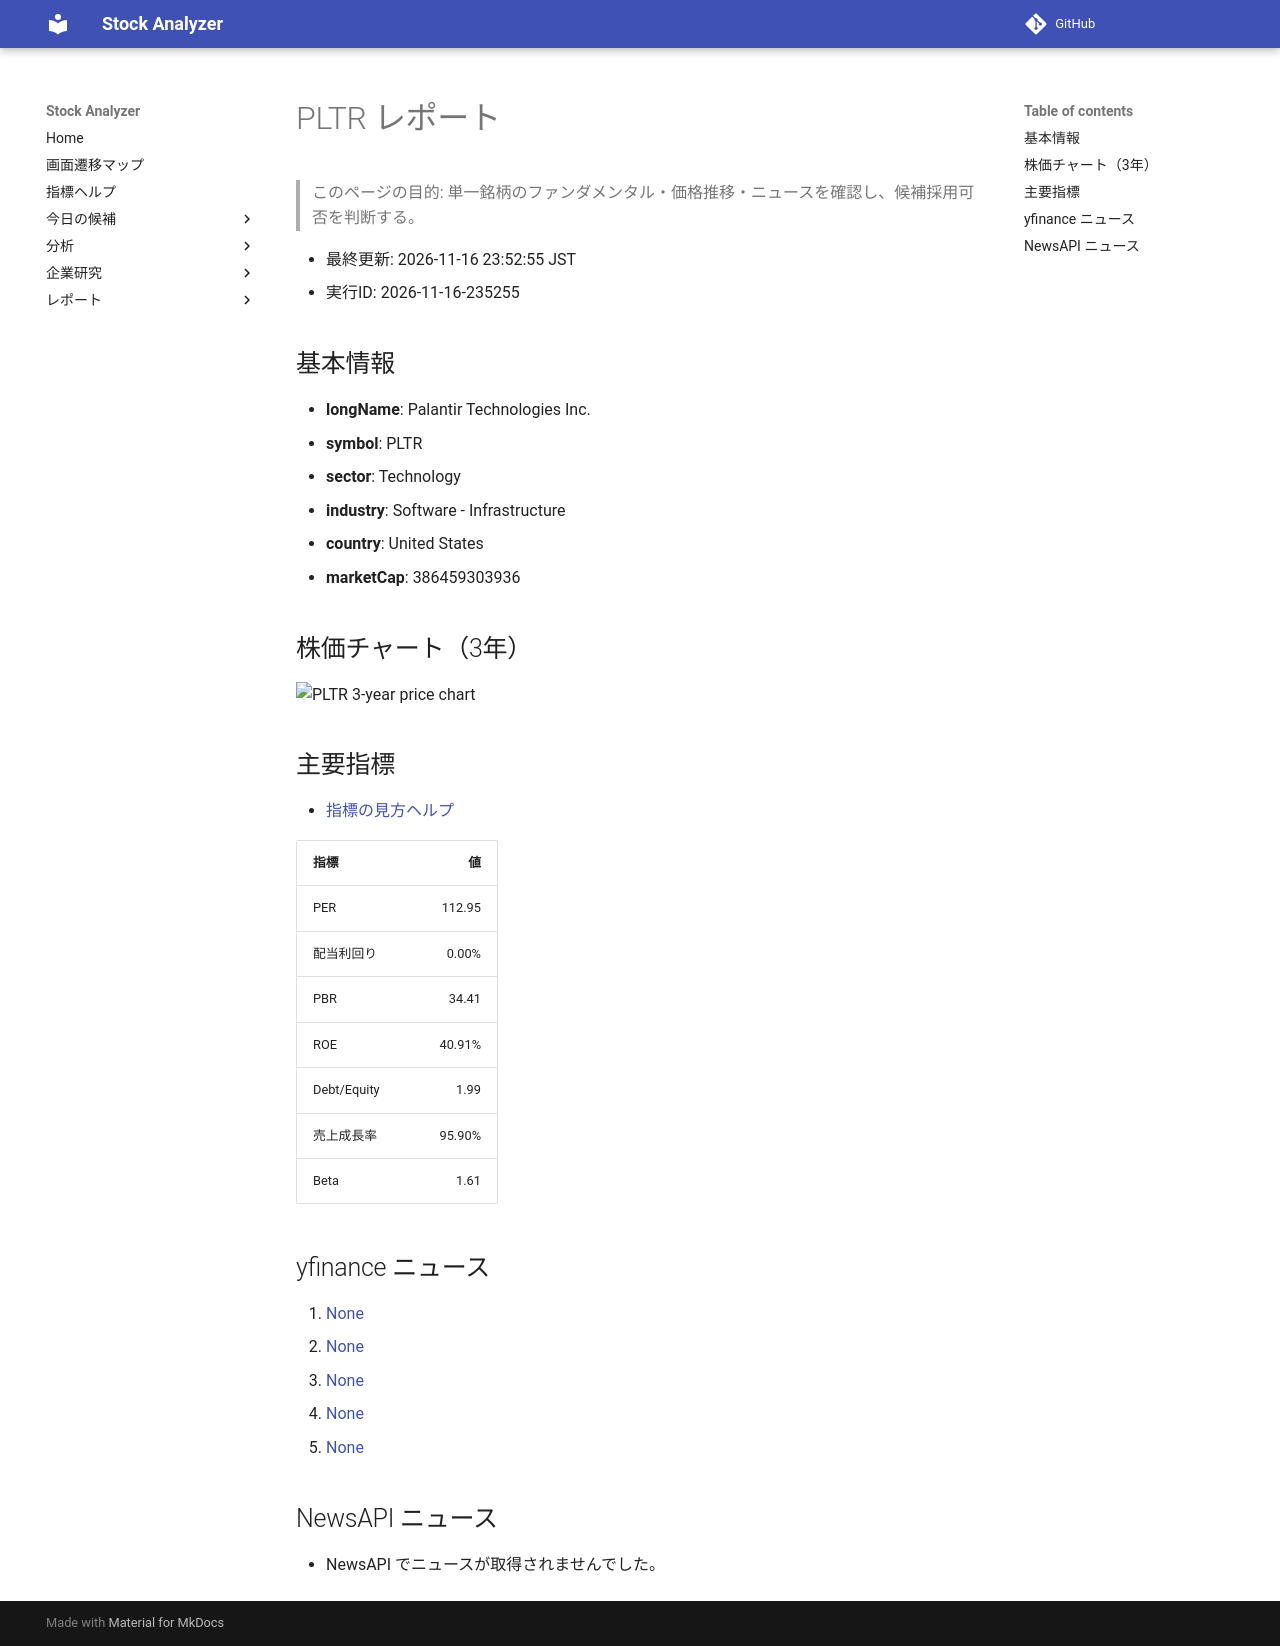

repository: Yumi-note/Making-APP · page: reports/2026-11-16/235255/PLTR/index.html · generator: mkdocs

# PLTR レポート

> このページの目的: 単一銘柄のファンダメンタル・価格推移・ニュースを確認し、候補採用可否を判断する。

- 最終更新: 2026-11-16 23:52:55 JST
- 実行ID: 2026-11-16-235255

## 基本情報

- **longName**: Palantir Technologies Inc.
- **symbol**: PLTR
- **sector**: Technology
- **industry**: Software - Infrastructure
- **country**: United States
- **marketCap**: 386459303936

## 株価チャート（3年）

![PLTR 3-year price chart](PLTR_3y.png)

## 主要指標

- [指標の見方ヘルプ](../../../../indicators.md)

| 指標 | 値 |
|---|---:|
| PER | 112.95 |
| 配当利回り | 0.00% |
| PBR | 34.41 |
| ROE | 40.91% |
| Debt/Equity | 1.99 |
| 売上成長率 | 95.90% |
| Beta | 1.61 |

## yfinance ニュース

1. [None](None)
2. [None](None)
3. [None](None)
4. [None](None)
5. [None](None)

## NewsAPI ニュース

- NewsAPI でニュースが取得されませんでした。
